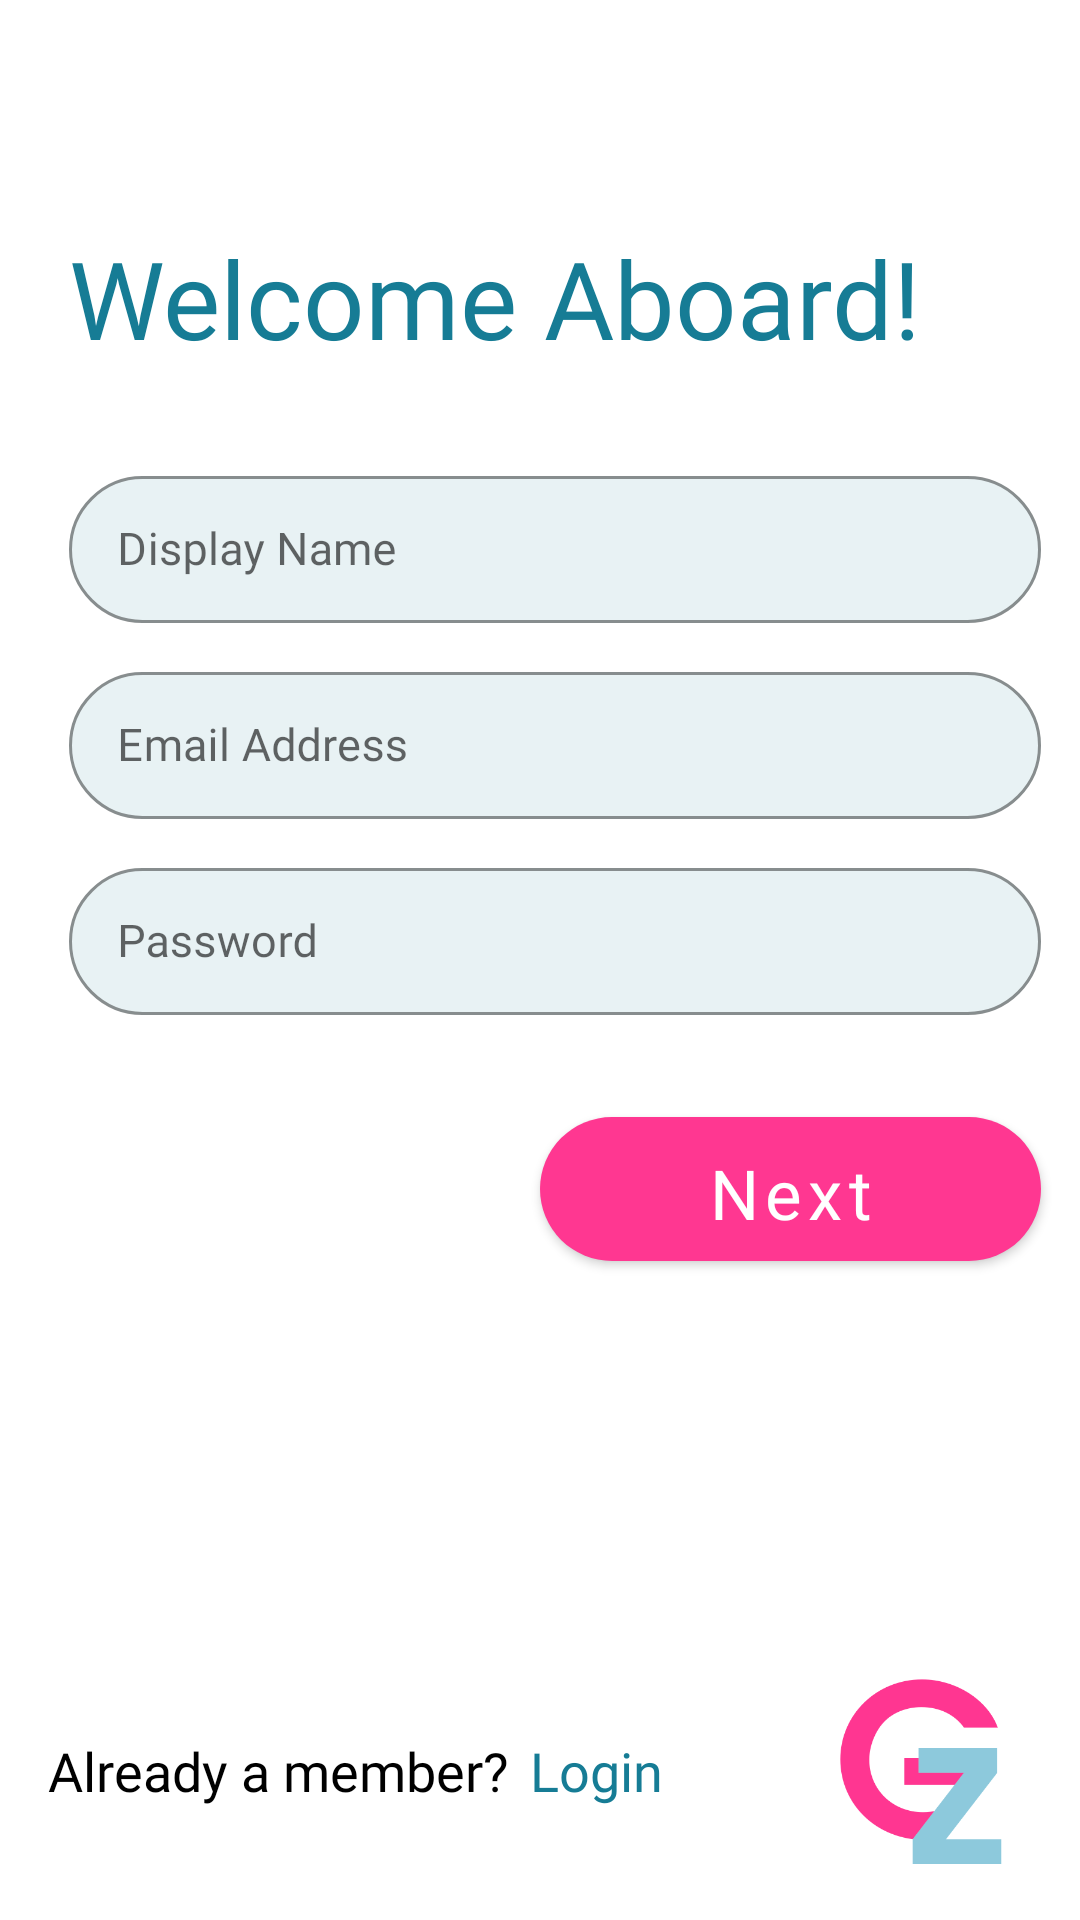

Write the Android layout XML for this screen, with the resource values it uses.
<!-- AndroidManifest.xml: application theme Theme.Groupizer -->
<!-- res/layout/fragment_register.xml -->
<?xml version="1.0" encoding="utf-8"?>
<layout xmlns:android="http://schemas.android.com/apk/res/android"
    xmlns:tools="http://schemas.android.com/tools"
    xmlns:app="http://schemas.android.com/apk/res-auto">

    <data>
        <variable
            name="registerFragment"
            type="com.example.groupizer.ui.auth.register.RegisterFragment" />
        <variable
            name="viewModel"
            type="com.example.groupizer.ui.auth.register.viewmodel.RegisterViewModel" />
    </data>
    <androidx.constraintlayout.widget.ConstraintLayout
        android:layout_width="match_parent"
        android:layout_height="match_parent"
        tools:context=".ui.auth.register.RegisterFragment">
        <TextView
            android:id="@+id/textView"
            android:layout_width="wrap_content"
            android:layout_height="wrap_content"
            android:layout_marginStart="@dimen/login_elements_margin_start"
            android:layout_marginTop="@dimen/header_margin_top"
            android:fontFamily="@font/sego_bold"
            android:text="@string/welcome_aboard"
            android:textColor="@color/bright_blue"
            android:textSize="@dimen/header_2_text_size"
            app:layout_constraintStart_toStartOf="parent"
            app:layout_constraintTop_toTopOf="parent" />

        <com.google.android.material.textfield.TextInputLayout
            android:id="@+id/name_layout"
            android:layout_width="0dp"
            android:layout_height="wrap_content"
            android:layout_marginTop="30dp"
            android:layout_marginEnd="@dimen/edittext_margin_end"
            style="@style/Widget.MaterialComponents.TextInputLayout.OutlinedBox"
            app:boxCornerRadiusBottomEnd="@dimen/edittext_radius"
            app:boxCornerRadiusBottomStart="@dimen/edittext_radius"
            app:boxCornerRadiusTopEnd="@dimen/edittext_radius"
            app:boxCornerRadiusTopStart="@dimen/edittext_radius"
            app:boxBackgroundColor="#E8F2F4"
            app:boxStrokeColor="@color/bright_blue"
            app:hintTextColor="@color/bright_blue"
            app:layout_constraintEnd_toEndOf="parent"
            app:layout_constraintStart_toStartOf="@+id/textView"
            app:layout_constraintTop_toBottomOf="@+id/textView">
            <com.google.android.material.textfield.TextInputEditText
                android:id="@+id/register_name_field"
                android:layout_width="match_parent"
                android:padding="5dp"
                android:hint="@string/display_name"
                android:maxLines="1"
                android:maxLength="60"
                android:textColor="@color/bright_blue"
                android:fontFamily="@font/sego_semibold"
                tools:text="Muhammed Salman"
                android:textSize="@dimen/edittext_text_size"

                android:inputType="textPersonName"
                android:layout_height="@dimen/edittext_height"/>
        </com.google.android.material.textfield.TextInputLayout>
        <com.google.android.material.textfield.TextInputLayout
            android:id="@+id/email_layout"
            android:layout_width="0dp"
            android:layout_height="wrap_content"
            android:layout_marginTop="@dimen/edittext_margin_top"
            android:layout_marginEnd="@dimen/edittext_margin_end"
            style="@style/Widget.MaterialComponents.TextInputLayout.OutlinedBox"
            app:boxCornerRadiusBottomEnd="@dimen/edittext_radius"
            app:boxCornerRadiusBottomStart="@dimen/edittext_radius"
            app:boxCornerRadiusTopEnd="@dimen/edittext_radius"
            app:boxCornerRadiusTopStart="@dimen/edittext_radius"
            app:boxBackgroundColor="#E8F2F4"
            app:boxStrokeColor="@color/bright_blue"
            app:hintTextColor="@color/bright_blue"
            app:layout_constraintEnd_toEndOf="parent"
            app:layout_constraintStart_toStartOf="@+id/textView"
            app:layout_constraintTop_toBottomOf="@+id/name_layout">
            <com.google.android.material.textfield.TextInputEditText
                android:id="@+id/login_email_field"
                android:layout_width="match_parent"
                android:padding="5dp"
                android:hint="@string/email_address"
                android:maxLines="1"
                android:maxLength="60"
                android:textColor="@color/bright_blue"
                android:fontFamily="@font/sego_semibold"
                tools:text="mahmadslman@gmail.com"
                android:textSize="@dimen/edittext_text_size"
                android:inputType="textEmailAddress"
                android:layout_height="@dimen/edittext_height"/>
        </com.google.android.material.textfield.TextInputLayout>

        <com.google.android.material.textfield.TextInputLayout
            android:id="@+id/password_layout"
            android:layout_width="0dp"
            android:layout_height="wrap_content"
            android:layout_marginTop="@dimen/edittext_margin_top"
            android:layout_marginEnd="@dimen/edittext_margin_end"
            style="@style/Widget.MaterialComponents.TextInputLayout.OutlinedBox"
            app:boxCornerRadiusBottomEnd="@dimen/edittext_radius"
            app:boxCornerRadiusBottomStart="@dimen/edittext_radius"
            app:boxCornerRadiusTopEnd="@dimen/edittext_radius"
            app:boxCornerRadiusTopStart="@dimen/edittext_radius"
            app:boxBackgroundColor="#E8F2F4"
            app:boxStrokeColor="@color/bright_blue"
            app:hintTextColor="@color/bright_blue"
            app:layout_constraintEnd_toEndOf="parent"
            app:layout_constraintStart_toStartOf="@+id/textView"
            app:layout_constraintTop_toBottomOf="@+id/email_layout">
            <com.google.android.material.textfield.TextInputEditText
                android:id="@+id/login_password_field"
                android:layout_width="match_parent"
                android:padding="5dp"
                android:hint="@string/password"
                android:maxLines="1"
                android:maxLength="30"
                android:textColor="@color/bright_blue"
                android:fontFamily="@font/sego_semibold"
                tools:text="mahmadslman@gmail.com"
                android:textSize="@dimen/edittext_text_size"
                android:inputType="textPassword"
                android:layout_height="@dimen/edittext_height"/>
        </com.google.android.material.textfield.TextInputLayout>

        <com.google.android.material.button.MaterialButton
            android:id="@+id/register_nextBtn"
            style="@style/primary_button"
            android:layout_marginTop="@dimen/login_button_margin_top"
            android:text="@string/next"
            app:icon="@drawable/ic_arrow_forward"
            app:iconGravity="end"
            android:onClick="@{() -> registerFragment.goToInterests()}"
            android:textAlignment="center"
            app:cornerRadius="@dimen/button_radius"
            app:layout_constraintEnd_toEndOf="@+id/password_layout"
            app:layout_constraintTop_toBottomOf="@+id/password_layout" />
        <ProgressBar
            android:id="@+id/registering_progressbar"
            android:layout_width="wrap_content"
            android:layout_height="wrap_content"
            android:indeterminate="true"
            android:indeterminateTint="@color/pink"
            android:visibility="gone"
            app:layout_constraintBottom_toBottomOf="@+id/register_nextBtn"
            app:layout_constraintEnd_toEndOf="@+id/register_nextBtn"
            app:layout_constraintStart_toStartOf="@+id/register_nextBtn"
            app:layout_constraintTop_toTopOf="@+id/register_nextBtn" />

        <TextView
            android:id="@+id/textView3"
            android:layout_width="wrap_content"
            android:layout_height="wrap_content"
            android:alpha="1"
            android:fontFamily="@font/sego_light"
            android:text="@string/already_a_member"
            android:textColor="@color/black"
            android:textSize="@dimen/sub_header_text_size"
            app:layout_constraintBottom_toBottomOf="parent"
            app:layout_constraintEnd_toStartOf="@+id/imageView2"
            app:layout_constraintHorizontal_bias="0.15"
            app:layout_constraintStart_toStartOf="parent"
            app:layout_constraintTop_toTopOf="@+id/imageView2" />

        <ImageView
            android:id="@+id/imageView2"
            android:layout_width="wrap_content"
            android:layout_height="wrap_content"
            android:src="@drawable/logo"
            app:layout_constraintBottom_toBottomOf="parent"
            app:layout_constraintEnd_toEndOf="parent" />
        <com.google.android.material.button.MaterialButton
            android:id="@+id/register_loginBtn"
            style="@style/Widget.Material3.Button.TextButton"
            android:layout_width="wrap_content"
            android:layout_height="wrap_content"
            android:fontFamily="@font/sego_bold"
            android:padding="7dp"
            android:gravity="start|center"
            android:text="@string/login"
            android:onClick="@{() -> registerFragment.goToLogin()}"
            android:textColor="@color/bright_blue"
            android:textSize="@dimen/sub_header_text_size"
            app:layout_constraintBottom_toBottomOf="@+id/textView3"
            app:layout_constraintStart_toEndOf="@+id/textView3"
            app:layout_constraintTop_toTopOf="@+id/textView3" />

    </androidx.constraintlayout.widget.ConstraintLayout>
</layout>
<!-- resources referenced by this layout -->
<resources>
  <color name="black">#FF000000</color>
  <color name="bright_blue">#167C95</color>
  <color name="pink">#FF3791</color>
  <dimen name="button_radius">27dp</dimen>
  <dimen name="edittext_height">49dp</dimen>
  <dimen name="edittext_margin_end">13dp</dimen>
  <dimen name="edittext_margin_top">11dp</dimen>
  <dimen name="edittext_radius">29dp</dimen>
  <dimen name="edittext_text_size">15sp</dimen>
  <dimen name="header_2_text_size">36sp</dimen>
  <dimen name="header_margin_top">75dp</dimen>
  <dimen name="login_button_margin_top">28dp</dimen>
  <dimen name="login_elements_margin_start">23dp</dimen>
  <dimen name="sub_header_text_size">18sp</dimen>
  <!-- drawable logo: png bitmap (drawable, 22400 bytes) -->
  <string name="already_a_member">Already a member?</string>
  <string name="display_name">Display Name</string>
  <string name="email_address">Email Address</string>
  <string name="login">Login</string>
  <string name="next">Next</string>
  <string name="password">Password</string>
  <string name="welcome_aboard">Welcome Aboard!</string>
  <style name="primary_button">
          <item name="android:layout_width">@dimen/button_width</item>
          <item name="android:layout_height">@dimen/button_height</item>
          <item name="android:fontFamily">@font/sego</item>
          <item name="android:textAllCaps">false</item>
          <item name="android:textSize">@dimen/button_text_size</item>
          <item name="android:padding">@dimen/button_padding</item>
      </style>
  <style name="Theme.Groupizer" parent="Theme.MaterialComponents.DayNight.NoActionBar">
          
          <item name="colorPrimary">@color/pink</item>
          <item name="colorPrimaryVariant">@color/bright_blue</item>
          <item name="colorOnPrimary">@color/white</item>
          
          <item name="colorSecondary">@color/teal_200</item>
          <item name="colorSecondaryVariant">@color/teal_700</item>
          <item name="colorOnSecondary">@color/black</item>
          
          <item name="android:statusBarColor" tools:targetApi="l">?attr/colorPrimaryVariant</item>
          
          <item name="colorControlNormal">@color/pink</item>
      </style>
  <dimen name="button_width">167dp</dimen>
  <dimen name="button_height">60dp</dimen>
  <dimen name="button_text_size">23sp</dimen>
  <dimen name="button_padding">10dp</dimen>
  <color name="white">#FFFFFFFF</color>
  <color name="teal_200">#FF03DAC5</color>
  <color name="teal_700">#FF018786</color>
</resources>
